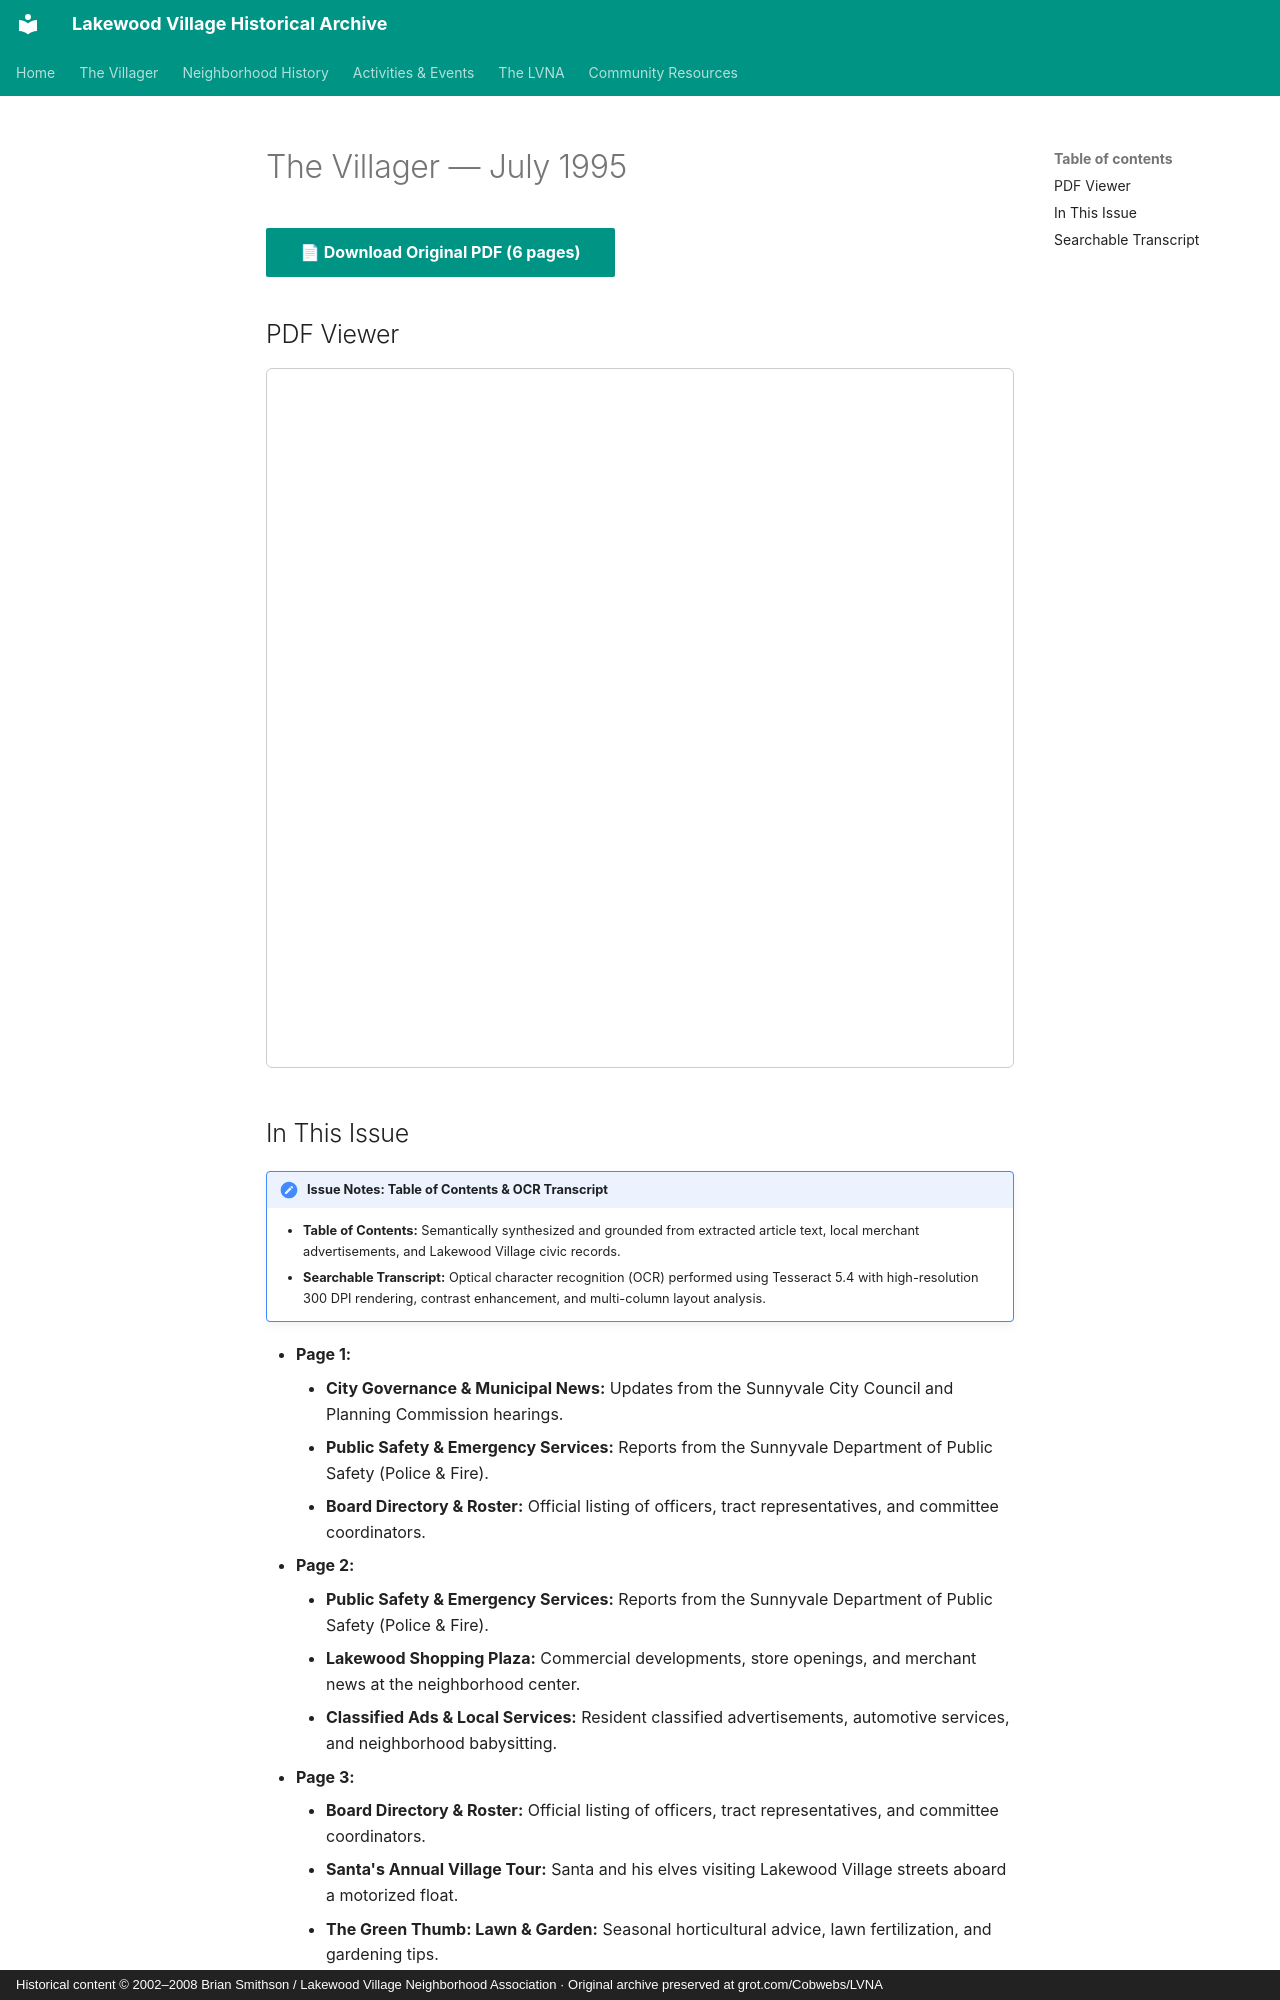

repository: patpat9/lvna_archive · page: Villager/Issues/1995-07/index.html · generator: mkdocs · copyright: Historical content © 2002–2008 Brian Smithson / Lakewood Village Neighborhood Association · Original archive preserved at grot.com/Cobwebs/LVNA

# The Villager — July 1995

[📄 **Download Original PDF** (6 pages)](../Villager_Back_Issues/1995_Villager/1995-07.pdf){ .md-button .md-button--primary }

## PDF Viewer

<iframe src="../../../Villager/Villager_Back_Issues/1995_Villager/1995-07.pdf" width="100%" height="700px" style="border: 1px solid #ccc; border-radius: 6px;">
  <p>Your browser does not support inline PDFs. <a href="../../../Villager/Villager_Back_Issues/1995_Villager/1995-07.pdf">Click here to download.</a></p>
</iframe>

## In This Issue

!!! note "Issue Notes: Table of Contents & OCR Transcript"
    - **Table of Contents:** Semantically synthesized and grounded from extracted article text, local merchant advertisements, and Lakewood Village civic records.
    - **Searchable Transcript:** Optical character recognition (OCR) performed using Tesseract 5.4 with high-resolution 300 DPI rendering, contrast enhancement, and multi-column layout analysis.

- **Page 1:**
    - **City Governance & Municipal News:** Updates from the Sunnyvale City Council and Planning Commission hearings.
    - **Public Safety & Emergency Services:** Reports from the Sunnyvale Department of Public Safety (Police & Fire).
    - **Board Directory & Roster:** Official listing of officers, tract representatives, and committee coordinators.
- **Page 2:**
    - **Public Safety & Emergency Services:** Reports from the Sunnyvale Department of Public Safety (Police & Fire).
    - **Lakewood Shopping Plaza:** Commercial developments, store openings, and merchant news at the neighborhood center.
    - **Classified Ads & Local Services:** Resident classified advertisements, automotive services, and neighborhood babysitting.
- **Page 3:**
    - **Board Directory & Roster:** Official listing of officers, tract representatives, and committee coordinators.
    - **Santa's Annual Village Tour:** Santa and his elves visiting Lakewood Village streets aboard a motorized float.
    - **The Green Thumb: Lawn & Garden:** Seasonal horticultural advice, lawn fertilization, and gardening tips.
- **Page 4:**
    - **Public Safety & Emergency Services:** Reports from the Sunnyvale Department of Public Safety (Police & Fire).
    - **Board Directory & Roster:** Official listing of officers, tract representatives, and committee coordinators.
    - **Local Schools & Education:** Happenings, parent updates, and classroom news from Fairwood and Lakewood schools.
- **Page 5:**
    - **Santa's Annual Village Tour:** Santa and his elves visiting Lakewood Village streets aboard a motorized float.
    - **Lakewood Shopping Plaza:** Commercial developments, store openings, and merchant news at the neighborhood center.
- **Page 6:**
    - **Board Directory & Roster:** Official listing of officers, tract representatives, and committee coordinators.
    - **Annual Neighborhood Picnic:** Lakewood Park community picnic festivities, games, and family gatherings.
    - **Community Drives & Cleanups:** Neighborhood cleanup initiatives, dumpster days, and fundraising rummage sales.
